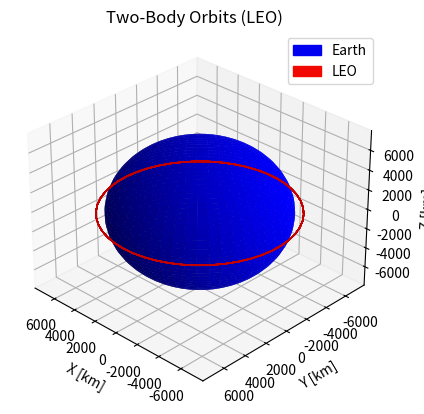

The script that saved this image:
#!/usr/bin/env python
# coding: utf-8

# In[88]:


# Importing Packages
import numpy as np
import random
from scipy.integrate import odeint
import matplotlib.pyplot as plt
import matplotlib as mpl
from mpl_toolkits.mplot3d import Axes3D
import matplotlib.patches as mpatches
from matplotlib import cm

# Setting up Spherical Earth to Plot
N = 50
phi = np.linspace(0, 2 * np.pi, N)
theta = np.linspace(0, np.pi, N)
theta, phi = np.meshgrid(theta, phi)

r_Earth = 6371  # Average radius of Earth [km]
r_LEO = r_Earth + 575
r_GEO = r_Earth + 35786
X_Earth = r_Earth * np.cos(phi) * np.sin(theta)
Y_Earth = r_Earth * np.sin(phi) * np.sin(theta)
Z_Earth = r_Earth * np.cos(theta)

# Plotting Earth
fig = plt.figure()
ax = plt.axes(projection='3d')
ax.plot_surface(X_Earth, Y_Earth, Z_Earth, color='blue', alpha=1)
plt.title('Two-Body Orbits (LEO)')
ax.set_xlabel('X [km]')
ax.set_ylabel('Y [km]')
ax.set_zlabel('Z [km]')

# Plotting LEO
c, a = (r_LEO) , 1
x = (c + a*np.cos(theta)) * np.cos(phi)
y = (c + a*np.cos(theta)) * np.sin(phi)
z = a * np.sin(theta)
ax.plot_surface(x, y, z, label='r', rstride=5, cstride=5, color='r', edgecolors='r')

# Plotting GEO
c, a = (r_GEO) , 1
x = (c + a*np.cos(theta)) * np.cos(phi)
y = (c + a*np.cos(theta)) * np.sin(phi)
z = a * np.sin(theta)
#ax.plot_surface(x, y, z, rstride=5, cstride=5, color='r', edgecolors='r')

ax.view_init(30, 134)  # Changing viewing angle (adjust as needed)
fig = plt.figure()

# Add legend with proxy artists
col1, col2 = cm.jet(np.array([0.1, 0.9]))
col1_patch = mpatches.Patch(color=col1, label='Earth')
col2_patch = mpatches.Patch(color=col2, label='LEO')
ax.legend(handles=[col1_patch, col2_patch])


# Make axes limits
xyzlim = np.array([ax.get_xlim3d(), ax.get_ylim3d(),      
                   ax.get_zlim3d()]).T
XYZlim = np.asarray([min(xyzlim[0]), max(xyzlim[1])])
ax.set_xlim3d(XYZlim)
ax.set_ylim3d(XYZlim)
ax.set_zlim3d(XYZlim)
plt.show()






